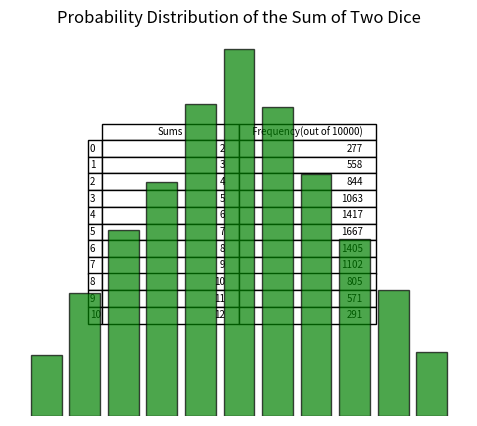

This chart was generated by the following Python code:
import numpy as np
import matplotlib.pyplot as plt
import pandas as pd
from pandas.plotting import table


result_val = np.empty((10000,))
for i in range(10000):
    a = np.random.randint(1,7)
    b = np.random.randint(1,7)
    result_val[i] = a+b


unique_sums, counts = np.unique(result_val, return_counts=True)
unique_sums = unique_sums.astype(np.int32)
probabilities = counts/len(result_val)

# print(counts, type(counts))
# print(unique_sums, type(unique_sums))

table_df = pd.DataFrame(
    {
        'Sums': unique_sums,
        'Frequency(out of 10000)': counts
    }
)

print(table_df)
# print(plt.style.available)
plt.figure(figsize=(13,5))

# To display table side-by-side of my graph, I use pandas documentation
subplt = plt.subplot(1,2,1)
plt.axis('off')
tab = table(subplt, table_df, loc='center', colWidths=[0.3,0.3], fontsize=15)     #referred to website for plotting Dataframe Table side by side to histogram

# plt.subplot(1,2,2)
plt.bar(unique_sums, probabilities, color='green', edgecolor='black', alpha=0.7)
plt.title('Probability Distribution of the Sum of Two Dice')
plt.xlabel('Sum')
plt.ylabel('Probability')
plt.xticks(np.arange(2, 13))
plt.grid(axis='y')
# plt.savefig("Q4.png")
plt.show()
